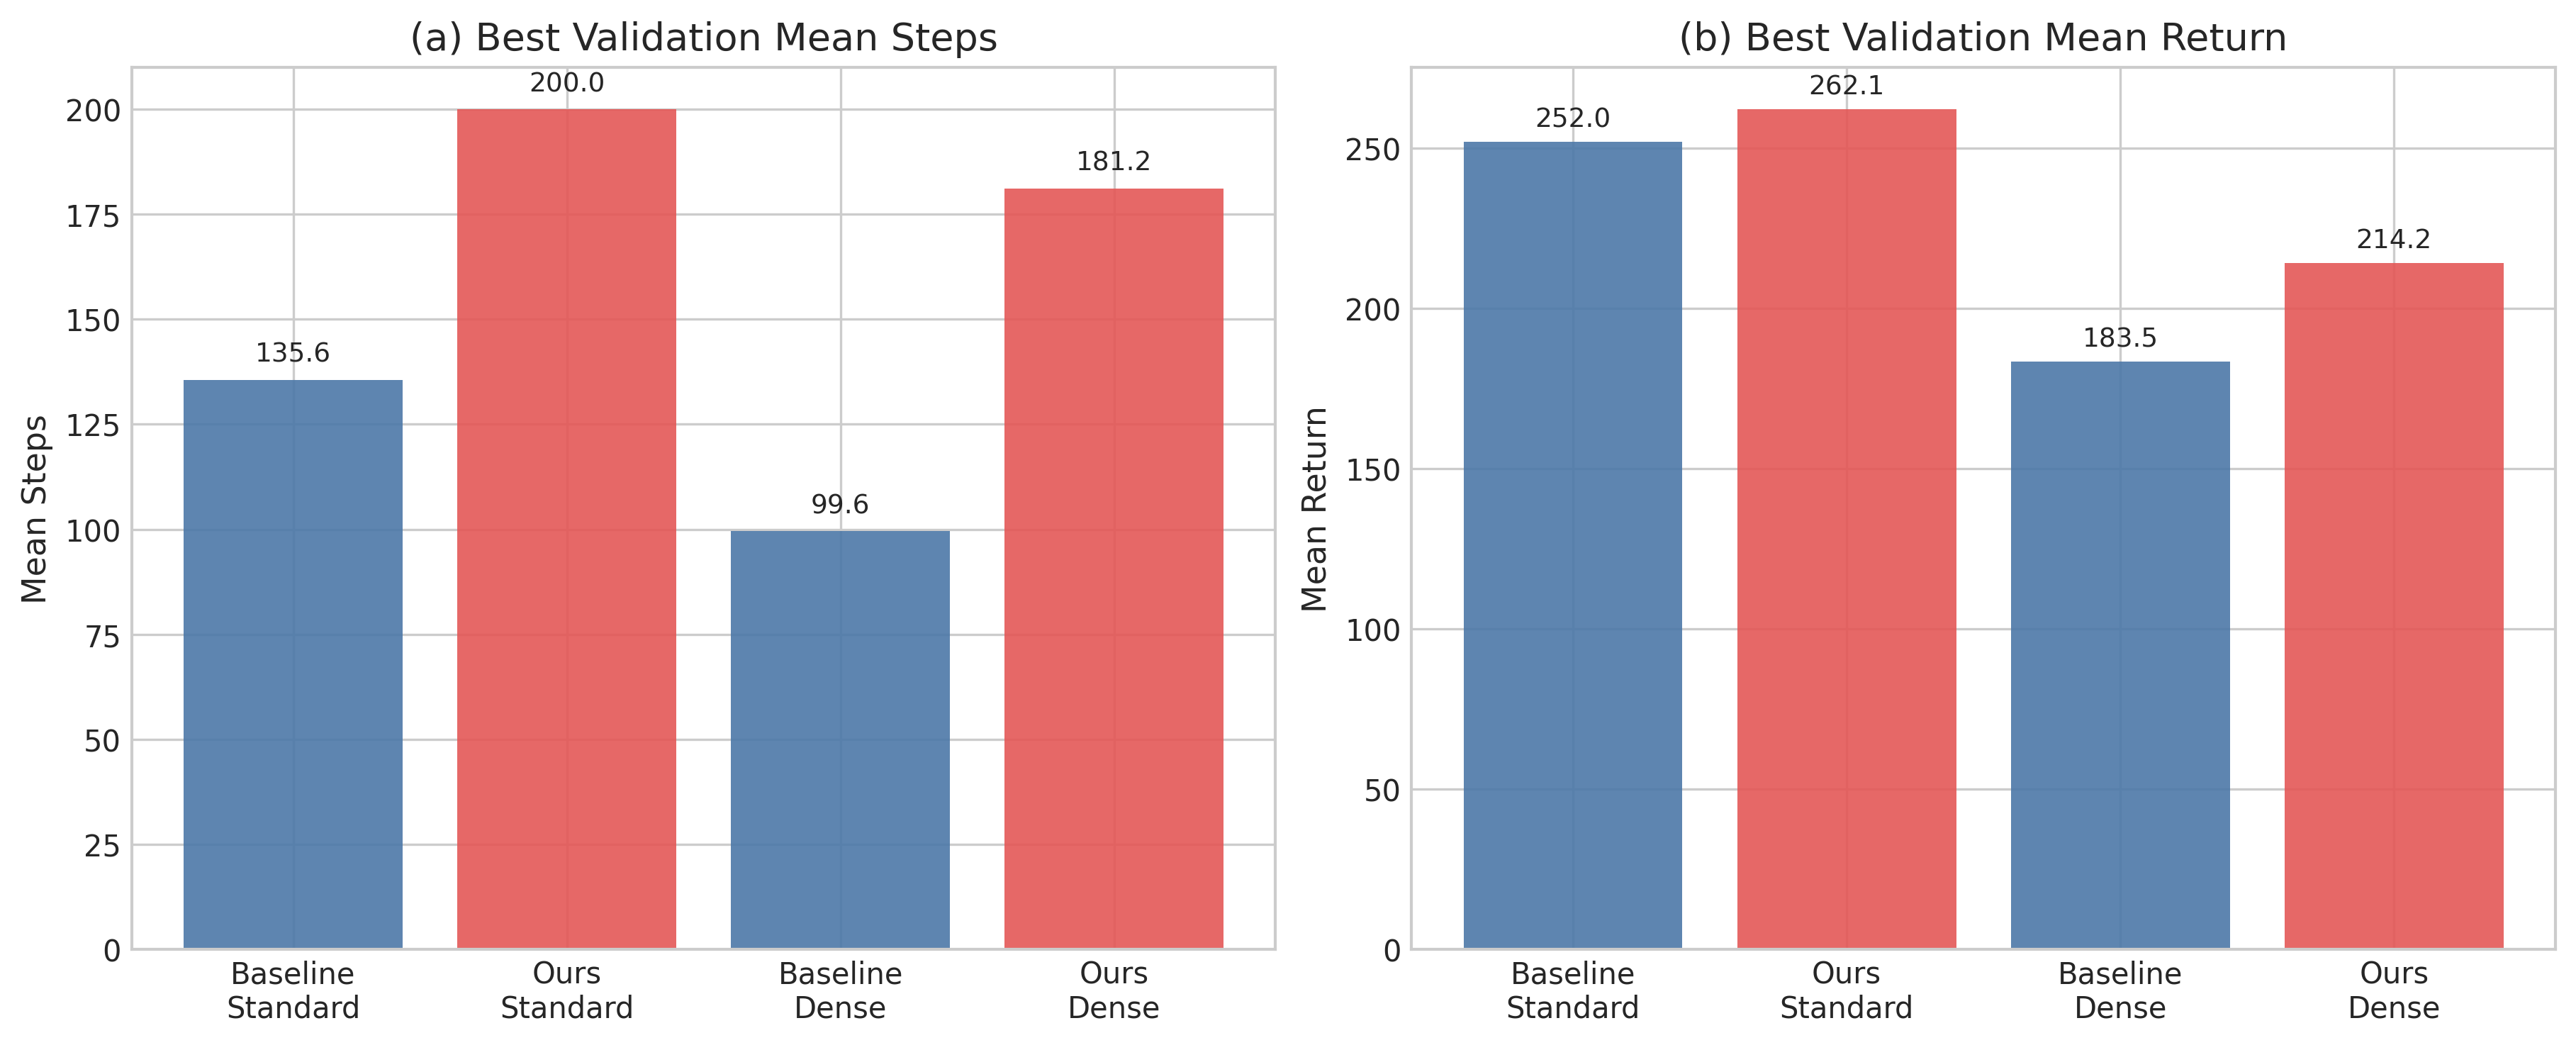

Values plotted in this chart, from the file beside it:
run_kind, scenario_dir, label, log_file, num_val_points, best_steps_episode, best_mean_steps, best_steps_return, best_steps_collision_rate, best_return_episode, best_mean_return, best_return_steps, final_episode, final_mean_steps, final_mean_return, final_collision_rate, final_success_rate
baseline, highway_standard, Baseline, log_ppo_gymip_rwtaspk_h8-8-40_none_rmspr…, 53, 424, 135.6, 203.3, 0.8000, 1099, 252, 124.6, 1324, 50.8, 100, 1, 0.0000
ours, highway_standard, Ours, log_ppo_gymip_rwtaspk_h8-8-40_none_rmspr…, 27, 649, 200, 207.9, 0.0000, 24, 262.1, 124.2, 674, 36.4, 78.28, 1, 0.0000
baseline, highway_dense, Baseline, log_ppo_gymip_rwtaspk_h8-8-40_none_rmspr…, 36, 624, 99.6, 181.7, 0.6000, 524, 183.5, 94.8, 899, 20.6, 32.25, 1, 0.0000
ours, highway_dense, Ours, log_ppo_gymip_rwtaspk_h8-8-40_none_rmspr…, 42, 574, 181.2, 214.2, 0.1000, 574, 214.2, 181.2, 1049, 40.6, 74.76, 1, 0.0000
